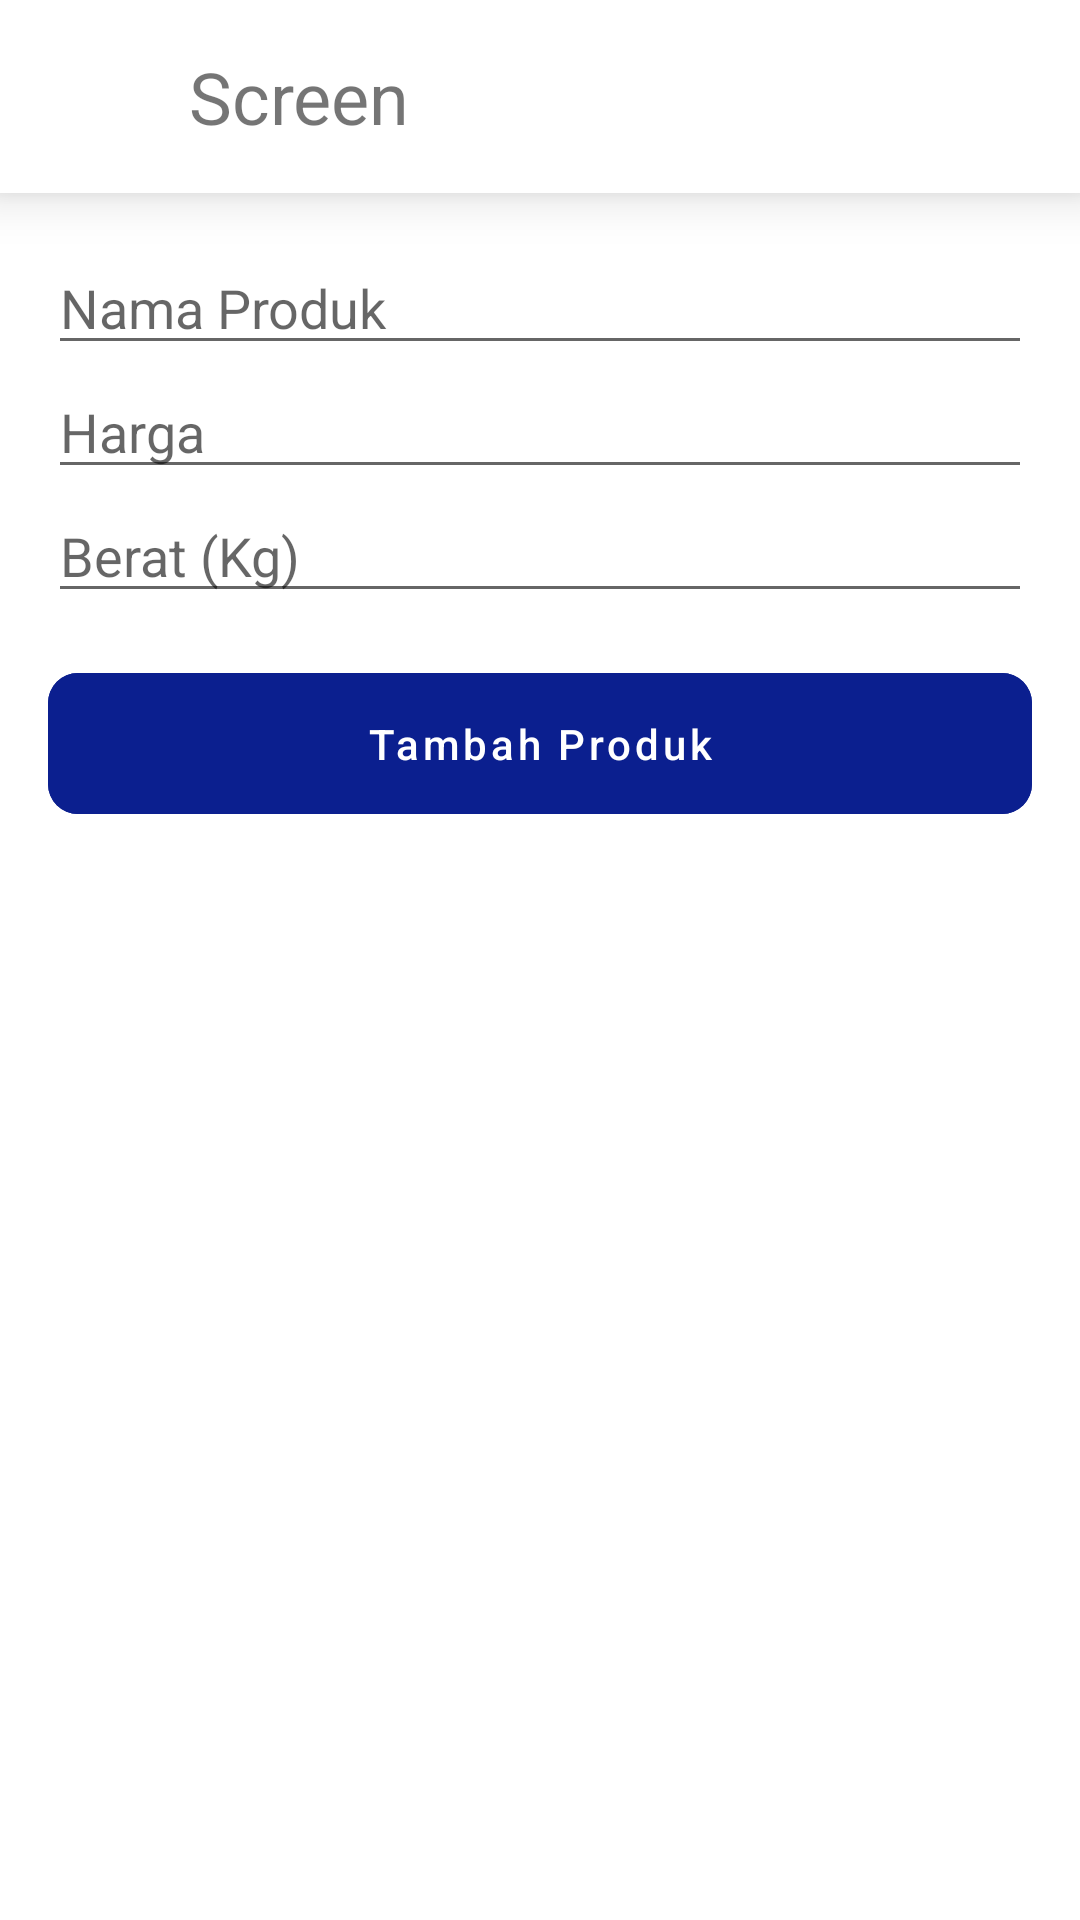

Here is an Android app screen rendered from its layout file. Give the layout XML and the strings, colors and styles it references.
<!-- AndroidManifest.xml: application theme Theme.SkripsiMuhammadIqbal -->
<!-- res/layout/activity_update_add.xml -->
<?xml version="1.0" encoding="utf-8"?>
<LinearLayout xmlns:android="http://schemas.android.com/apk/res/android"
    android:layout_width="match_parent"
    android:layout_height="match_parent"
    xmlns:app="http://schemas.android.com/apk/res-auto"
    android:orientation="vertical">

    <include
        android:id="@+id/appbar"
        layout="@layout/appbar_back"
        app:layout_constraintEnd_toEndOf="parent"
        app:layout_constraintHorizontal_bias="0.5"
        app:layout_constraintStart_toStartOf="parent"
        app:layout_constraintTop_toTopOf="parent" />

    <androidx.constraintlayout.widget.ConstraintLayout
        android:layout_width="match_parent"
        android:padding="16dp"
        android:layout_height="wrap_content">

        <EditText
            android:id="@+id/etName"
            android:layout_width="match_parent"
            android:layout_height="wrap_content"
            android:hint="Nama Produk"
            app:layout_constraintBottom_toTopOf="@+id/etPhone" />

        <EditText
            android:id="@+id/etPhone"
            android:layout_width="match_parent"
            android:layout_height="wrap_content"
            android:hint="Harga"
            android:inputType="number"
            app:layout_constraintBottom_toTopOf="@+id/etAddress" />

        <EditText
            android:id="@+id/etAddress"
            android:layout_width="match_parent"
            android:layout_height="wrap_content"
            android:hint="Berat (Kg)"
            android:inputType="number"
            android:layout_marginBottom="20dp"
            app:layout_constraintBottom_toTopOf="@+id/btnAction" />

        <com.google.android.material.button.MaterialButton
            android:id="@+id/btnAction"
            style="@style/CustomButtonPrimary"
            android:layout_width="match_parent"
            android:layout_height="wrap_content"
            android:text="Tambah Produk"
            android:textAllCaps="false"
            android:textColor="#FFFFFF"
            app:layout_constraintBottom_toBottomOf="parent"
            app:layout_constraintEnd_toEndOf="parent"
            app:layout_constraintStart_toStartOf="parent" />

    </androidx.constraintlayout.widget.ConstraintLayout>



</LinearLayout>
<!-- res/layout/appbar_back.xml (included above) -->
<?xml version="1.0" encoding="utf-8"?>
<com.google.android.material.appbar.AppBarLayout xmlns:android="http://schemas.android.com/apk/res/android"
    xmlns:app="http://schemas.android.com/apk/res-auto"
    xmlns:tools="http://schemas.android.com/tools"
    android:id="@+id/appBarLayout"
    android:layout_width="match_parent"
    android:layout_height="wrap_content"
    android:background="@color/white"
    app:elevation="10dp">

    <LinearLayout
        android:id="@+id/layoutItem"
        android:layout_width="match_parent"
        android:layout_height="wrap_content"
        android:orientation="horizontal"
        android:padding="16dp"
        tools:ignore="UseCompoundDrawables">

        <ImageView
            android:id="@+id/ivBack"
            android:layout_width="32dp"
            android:layout_height="32dp"
            android:src="@drawable/ic_back" />

        <TextView
            android:id="@+id/tvScreen"
            android:layout_width="wrap_content"
            android:layout_height="wrap_content"
            android:layout_gravity="center"
            android:layout_marginStart="15dp"
            android:textSize="24sp"
            tools:text="Screen" />
    </LinearLayout>
</com.google.android.material.appbar.AppBarLayout>
<!-- resources referenced by this layout -->
<resources>
  <color name="white">#FFFFFFFF</color>
  <style name="CustomButtonPrimary" parent="Widget.MaterialComponents.Button">
          <item name="android:backgroundTint">@color/btn_primary_selector_bg</item>
          <item name="android:textColor">@color/color_text_button_filled</item>
          <item name="android:enabled">true</item>
          <item name="android:insetTop">0dp</item>
          <item name="android:insetBottom">0dp</item>
          <item name="android:minHeight">0dp</item>
          <item name="android:paddingTop">14dp</item>
          <item name="android:paddingBottom">14dp</item>
          <item name="android:paddingStart">16dp</item>
          <item name="android:paddingEnd">16dp</item>
          <item name="android:stateListAnimator">@null</item>
          <item name="android:textAllCaps">false</item>
          <item name="cornerRadius">10dp</item>
      </style>
  <style name="Theme.SkripsiMuhammadIqbal" parent="Base.Theme.SkripsiMuhammadIqbal" />
  <style name="Base.Theme.SkripsiMuhammadIqbal" parent="Theme.MaterialComponents.Light.NoActionBar">
  
          <item name="android:statusBarColor">@color/white</item>
  
          <item name="android:windowLightStatusBar" tools:targetApi="m">true</item>
          
          
      </style>
</resources>
